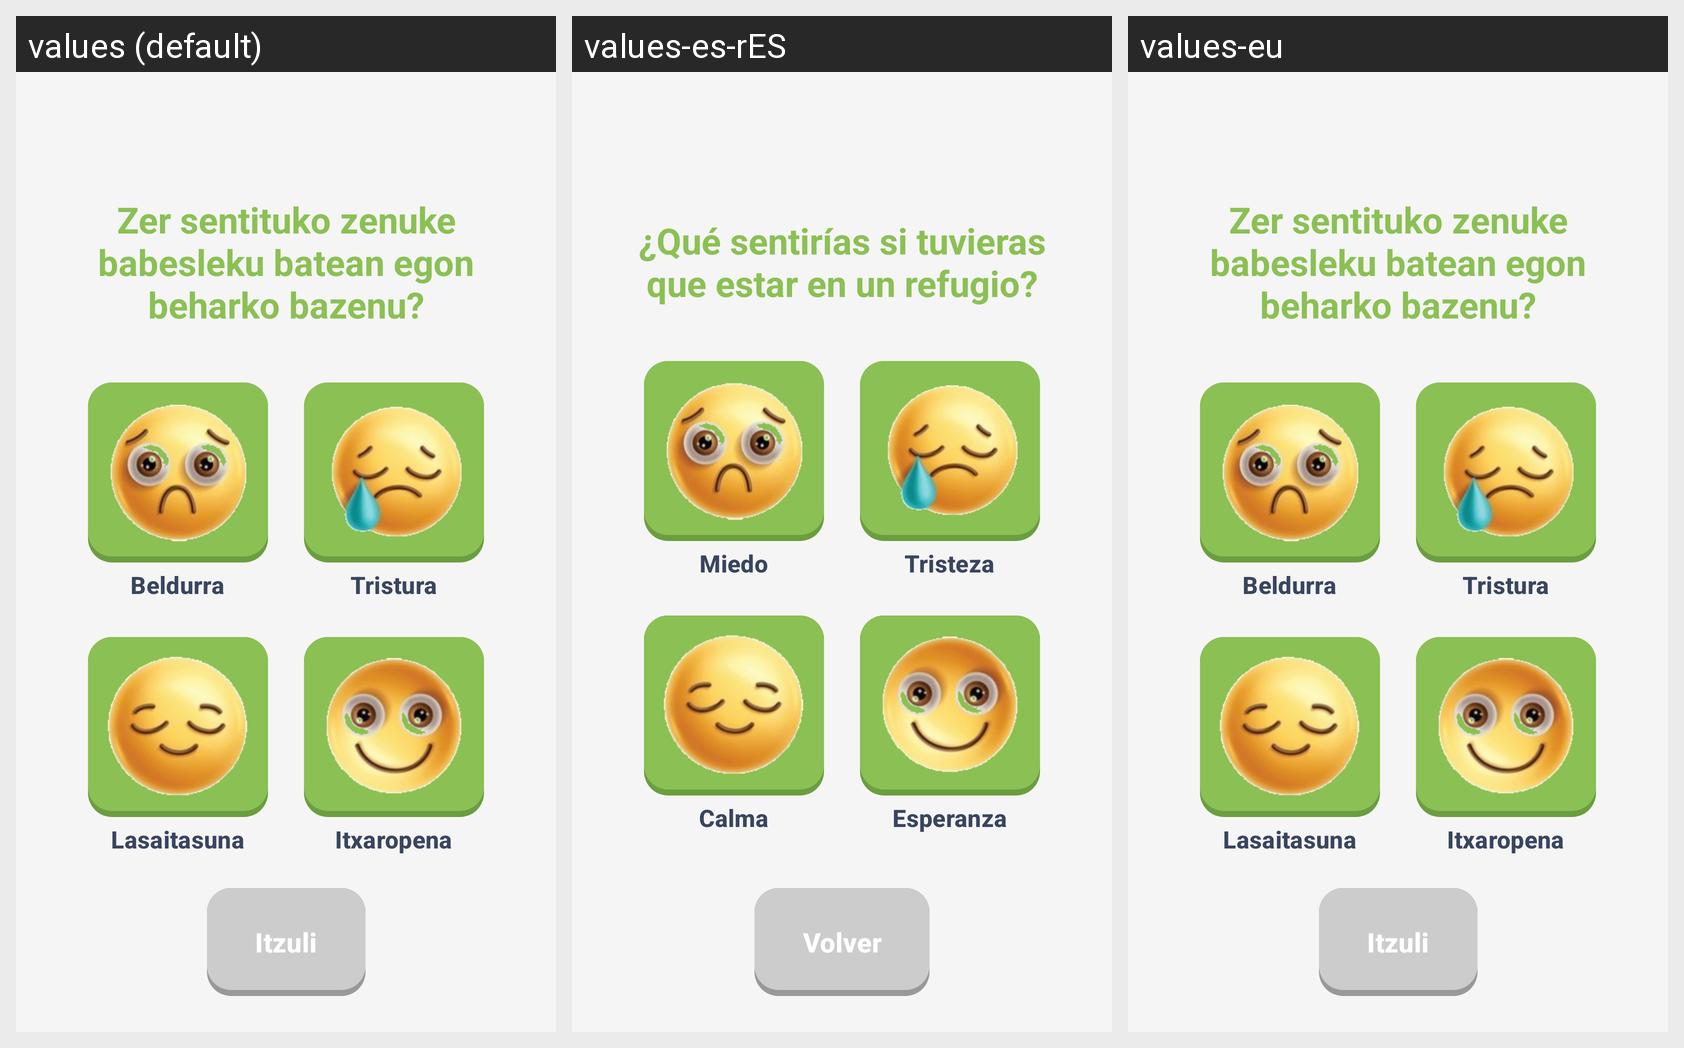

For this localized Android screen grid, give each drawn string resource with its value in every locale shown.
Android screen res/layout/bunkers_reflection.xml rendered under 3 locales, left to right: values (default), values-es-rES, values-eu. Device: Nexus 5 (rendered at 1080×1920; each locale shown at half size, 540×960, under a caption strip naming it); theme Theme.GernikApp.
Strings drawn on this screen, with the default value and each locale's value (text and hints the layout hard-codes, and strings that could not be matched under every locale, appear in the picture but are not listed):

reflection_question
  values: Zer sentituko zenuke babesleku batean egon beharko bazenu?
  values-es-rES: ¿Qué sentirías si tuvieras que estar en un refugio?
  values-eu: Zer sentituko zenuke babesleku batean egon beharko bazenu?  [not translated; the default value is used]

reflection_fear
  values: Beldurra
  values-es-rES: Miedo
  values-eu: Beldurra  [not translated; the default value is used]

reflection_sadness
  values: Tristura
  values-es-rES: Tristeza
  values-eu: Tristura  [not translated; the default value is used]

reflection_calm
  values: Lasaitasuna
  values-es-rES: Calma
  values-eu: Lasaitasuna  [not translated; the default value is used]

reflection_hope
  values: Itxaropena
  values-es-rES: Esperanza
  values-eu: Itxaropena  [not translated; the default value is used]

itzuli
  values: Itzuli
  values-es-rES: Volver
  values-eu: Itzuli  [not translated; the default value is used]
